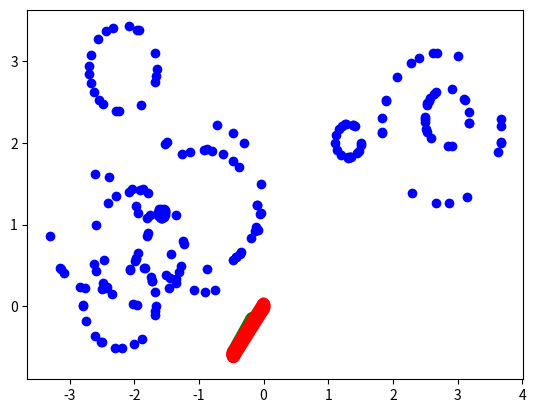
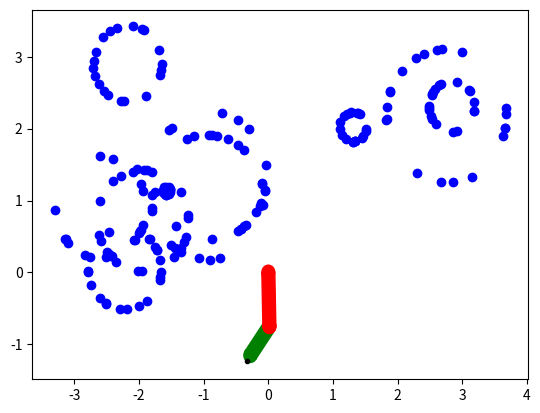
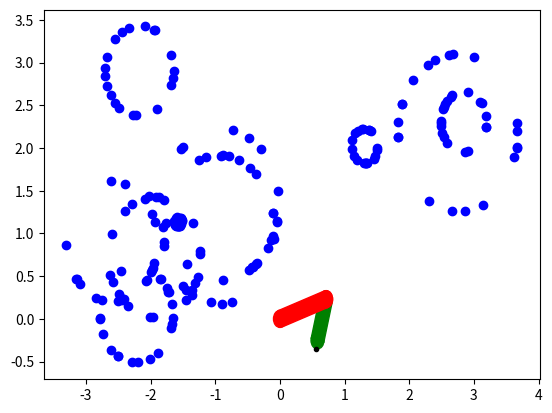

Generate these figures, in order, with matplotlib:
#!/usr/bin/env python3

import math
import random
from typing import Final

import matplotlib.pyplot as plt
from matplotlib import patches
import numpy as np
from numpy.typing import NDArray


class RobotConfig:
    def __init__(
        self,
        arm_width: float = 0.2,
        arm1_length: float = 0.75,
        arm2_length: float = 0.5,
        theta1: float = 0.0,
        theta2: float = 0.0,
    ) -> None:
        self.arm_width: Final = arm_width
        self.arm1_length: Final = arm1_length
        self.arm2_length: Final = arm2_length
        self.theta1 = theta1
        self.theta2 = theta2

    def __str__(self) -> str:
        return f"({self.arm_width}, {self.arm1_length}, {self.arm2_length}): ({self.theta1:1.02f}, {self.theta2:1.02f})"

    def __repr__(self) -> str:
        return f"RobotConfig({self.arm_width}, {self.arm1_length}, {self.arm2_length}, {self.theta1}, {self.theta2})"


def generate_rand_conf(l: float = 0.2, r2: float = 0.75, r3: float = 0.5) -> RobotConfig:
    theta1 = random.uniform(-np.pi, np.pi)
    theta2 = random.uniform(-np.pi, np.pi)
    return RobotConfig(l, r2, r3, theta1, theta2)


def generate_obstacles(
    clusters: int, points_per_obstacle: int, max_cluster_size: int, max_distance_from_center: int
):
    points: list[tuple[float, float]] = []
    for _ in range(clusters):
        cx = random.uniform(-max_distance_from_center, max_distance_from_center)
        cy = random.uniform(-max_distance_from_center, max_distance_from_center)
        cluster_radius = random.uniform(0, max_cluster_size)
        radius_error = 0.01 * cluster_radius
        for _ in range(points_per_obstacle):
            radius = cluster_radius + random.uniform(-radius_error, radius_error)
            theta = random.uniform(-np.pi, np.pi)
            px = cx + radius * math.cos(theta)
            py = cy + radius * math.sin(theta)
            points.append((px, py))
    return np.array(points, dtype=np.float64)


def rotation_matrix_2d(theta: float) -> NDArray[np.float64]:
    return np.array(
        [
            [np.cos(theta), -np.sin(theta)],
            [np.sin(theta), np.cos(theta)],
        ],
        dtype=np.float64,
    )


def link_rectangle_points(
    origin: NDArray[np.float64], x_axis: NDArray[np.float64], height: float, width: float
) -> NDArray[np.float64]:
    rot = rotation_matrix_2d(-np.pi / 2)
    y_offset = height / 2 * rot @ x_axis
    x_offset = width * x_axis

    p1 = origin + y_offset
    p2 = p1 + x_offset
    p4 = origin - y_offset
    p3 = p4 + x_offset
    return np.array([p1, p2, p3, p4], dtype=np.float64)


def draw_obstacles(points: NDArray[np.float64]) -> None:
    _ = plt.scatter(points[:, 0], points[:, 1], c="blue")


def draw_robot_config(robot: RobotConfig) -> None:
    base = np.array([0, 0], dtype=np.float64).T
    rot_base_arm1 = rotation_matrix_2d(robot.theta1)
    rot_arm1_arm2 = rotation_matrix_2d(robot.theta2)
    j1_origin = base + rot_base_arm1 @ [0, 0]
    j1_x_axis = rot_base_arm1 @ [1, 0]
    j2_origin = j1_origin + robot.arm1_length * j1_x_axis
    j2_x_axis = rot_arm1_arm2 @ j1_x_axis

    tool_origin = j2_origin + robot.arm2_length * j2_x_axis

    arm1_link = link_rectangle_points(j1_origin, j1_x_axis, robot.arm_width, robot.arm1_length)
    arm2_link = link_rectangle_points(j2_origin, j2_x_axis, robot.arm_width, robot.arm2_length)

    # Draw second arm first to get correct depth rendering
    _ = plt.gca().add_patch(patches.Polygon(arm2_link, closed=True, color="green", fill=True))
    # Round the ends of each link so that the rectangular links are pill-shaped.
    link_radius = robot.arm_width / 2
    _ = plt.gca().add_patch(
        patches.Circle((tool_origin[0], tool_origin[1]), link_radius, color="green", fill=True)
    )

    # Draw end effector. NOTE: not considered in collision.
    end_effector = tool_origin + link_radius * j2_x_axis
    _ = plt.scatter(end_effector[0], end_effector[1], s=9.0, c="black")

    # Draw first arm last so it always overwrites the second arm and end effector
    _ = plt.gca().add_patch(
        patches.Polygon(arm1_link, closed=True, color="red", fill=True, zorder=3)
    )
    for center in (j1_origin, j2_origin):
        _ = plt.gca().add_patch(
            patches.Circle((center[0], center[1]), link_radius, color="red", fill=True, zorder=3)
        )
    _ = plt.gca().add_patch(
        patches.Circle((j2_origin[0], j2_origin[1]), link_radius, color="red", fill=True, zorder=3)
    )


def conf_is_valid(conf: RobotConfig, obstacles: NDArray[np.float64]) -> bool:
    base = np.array([0.0, 0.0], dtype=np.float64)
    arm1_axis = rotation_matrix_2d(conf.theta1) @ np.array([1.0, 0.0])
    arm2_axis = rotation_matrix_2d(conf.theta2) @ arm1_axis
    j2_origin = base + conf.arm1_length * arm1_axis

    links = (
        link_rectangle_points(base, arm1_axis, conf.arm_width, conf.arm1_length),
        link_rectangle_points(j2_origin, arm2_axis, conf.arm_width, conf.arm2_length),
    )

    # For a convex rectangle, a point is inside (or on its boundary) when
    # every edge cross product has the same sign.
    for corners in links:
        edges = np.roll(corners, -1, axis=0) - corners
        relative = obstacles[:, None, :] - corners[None, :, :]
        cross = edges[None, :, 0] * relative[:, :, 1] - edges[None, :, 1] * relative[:, :, 0]
        inside = np.all(cross >= 0.0, axis=1) | np.all(cross <= 0.0, axis=1)
        if np.any(inside):
            return False

    # The rounded ends of the links are circles with the same radius as the
    # link half-width.  Check the base, joint, and tool-end circles as well.
    circle_centers = np.array(
        [base, j2_origin, j2_origin + conf.arm2_length * arm2_axis], dtype=np.float64
    )
    radius_squared = (conf.arm_width / 2.0) ** 2
    offsets = obstacles[:, None, :] - circle_centers[None, :, :]
    return not np.any(np.sum(offsets * offsets, axis=2) <= radius_squared)


def main():
    # random.seed(42)  # To validate the logic with the same inputs between runs
    obstacles = generate_obstacles(10, 20, 1, 3)
    for i in range(3):
        plt.figure(i)
        draw_obstacles(obstacles)
        robot_conf = generate_rand_conf()
        draw_robot_config(robot_conf)
        plt.show(block=False)
        print(f"{robot_conf!s} valid? {conf_is_valid(robot_conf, obstacles)}")
    plt.show(block=True)


if __name__ == "__main__":
    main()
